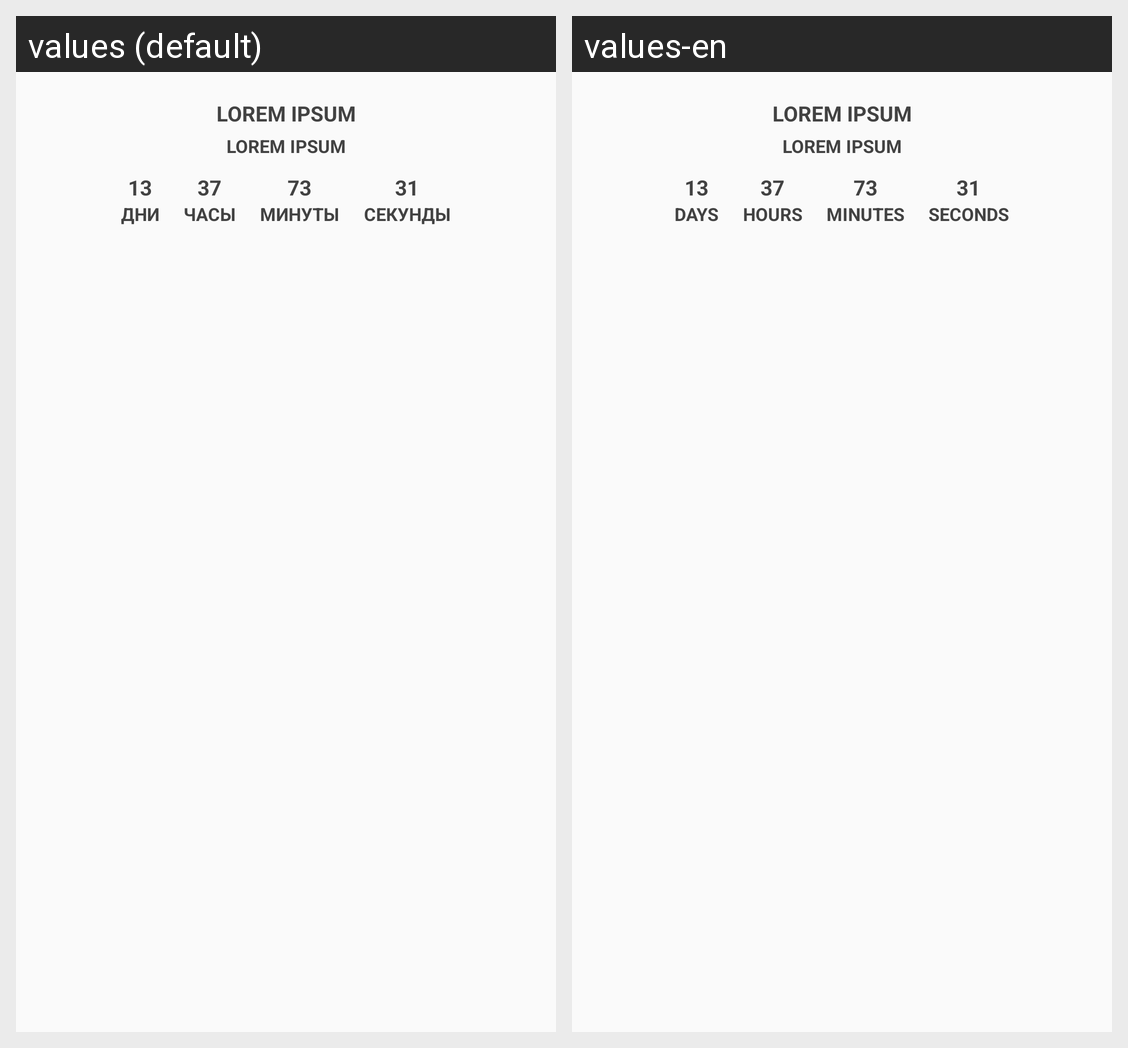

Translations of the strings shown on this Android screen, per locale in the grid:
Android screen res/layout/layout_days_remaining_widget.xml rendered under 2 locales, left to right: values (default), values-en. Device: Nexus 5 (rendered at 1080×1920; each locale shown at half size, 540×960, under a caption strip naming it); theme AppTheme.
Strings drawn on this screen, with the default value and each locale's value (text and hints the layout hard-codes, and strings that could not be matched under every locale, appear in the picture but are not listed):

lorem_ipsum
  values: Lorem ipsum
  values-en: Lorem ipsum  [not translated; the default value is used]

days
  values: Дни
  values-en: Days

hours
  values: Часы
  values-en: Hours

minutes
  values: Минуты
  values-en: Minutes

seconds
  values: Секунды
  values-en: Seconds
